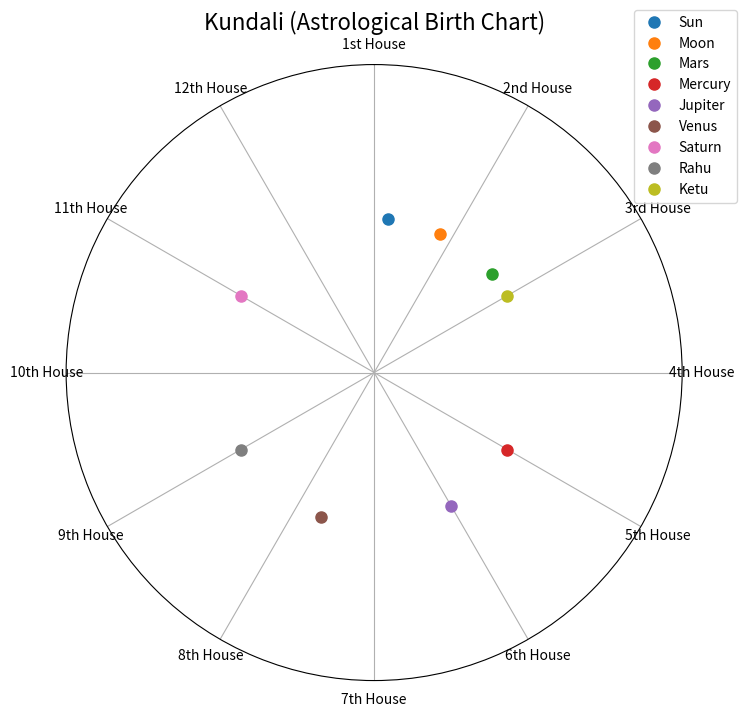

Generate this figure with matplotlib:
import matplotlib.pyplot as plt
import numpy as np

def plot_kundali(kundali):
    # Define the houses (12 zodiac houses)
    houses = ['1st House', '2nd House', '3rd House', '4th House', '5th House', '6th House',
              '7th House', '8th House', '9th House', '10th House', '11th House', '12th House']
    
    # Define the positions for each house in a 360-degree circle
    angles = np.linspace(0, 2 * np.pi, 13)  # 13 because we are closing the circle
    planet_positions = []  # List to store the positions of planets in their respective houses
    
    for planet, position in kundali.items():
        # Normalize the planet's longitude (in degrees) to fit into the circle
        planet_angle = np.deg2rad(position)
        planet_positions.append(planet_angle)
    
    # Create the plot
    fig, ax = plt.subplots(figsize=(8, 8), subplot_kw={'projection': 'polar'})
    
    # Plot the houses as sectors
    ax.set_theta_offset(np.pi / 2)  # Rotate to make 1st house at the top
    ax.set_theta_direction(-1)  # Make the circle clockwise
    
    # Plot the house boundaries
    ax.set_thetagrids(np.degrees(angles[:-1]), labels=houses)
    ax.set_rmax(1)  # Set radial limit
    ax.set_rticks([])  # Remove radial ticks
    
    # Plot each planet
    for i, (planet, angle) in enumerate(zip(kundali.keys(), planet_positions)):
        ax.plot(angle, 1, 'o', label=planet, markersize=8)
    
    ax.legend(loc='upper right', bbox_to_anchor=(1.1, 1.1))
    
    # Display the diagram
    plt.title("Kundali (Astrological Birth Chart)", size=16)
    plt.show()

# Example Kundali (planet longitudes in degrees)
kundali = {
    "Sun": 5.0,    # Position of Sun in degrees
    "Moon": 25.5,   # Position of Moon in degrees
    "Mars": 50.0,   # Position of Mars in degrees
    "Mercury": 120.0, # Position of Mercury in degrees
    "Jupiter": 150.0, # Position of Jupiter in degrees
    "Venus": 200.0,  # Position of Venus in degrees
    "Saturn": 300.0,  # Position of Saturn in degrees
    "Rahu": 240.0,    # Position of Rahu in degrees
    "Ketu": 60.0      # Position of Ketu in degrees
}

# Plot the Kundali diagram
plot_kundali(kundali)
